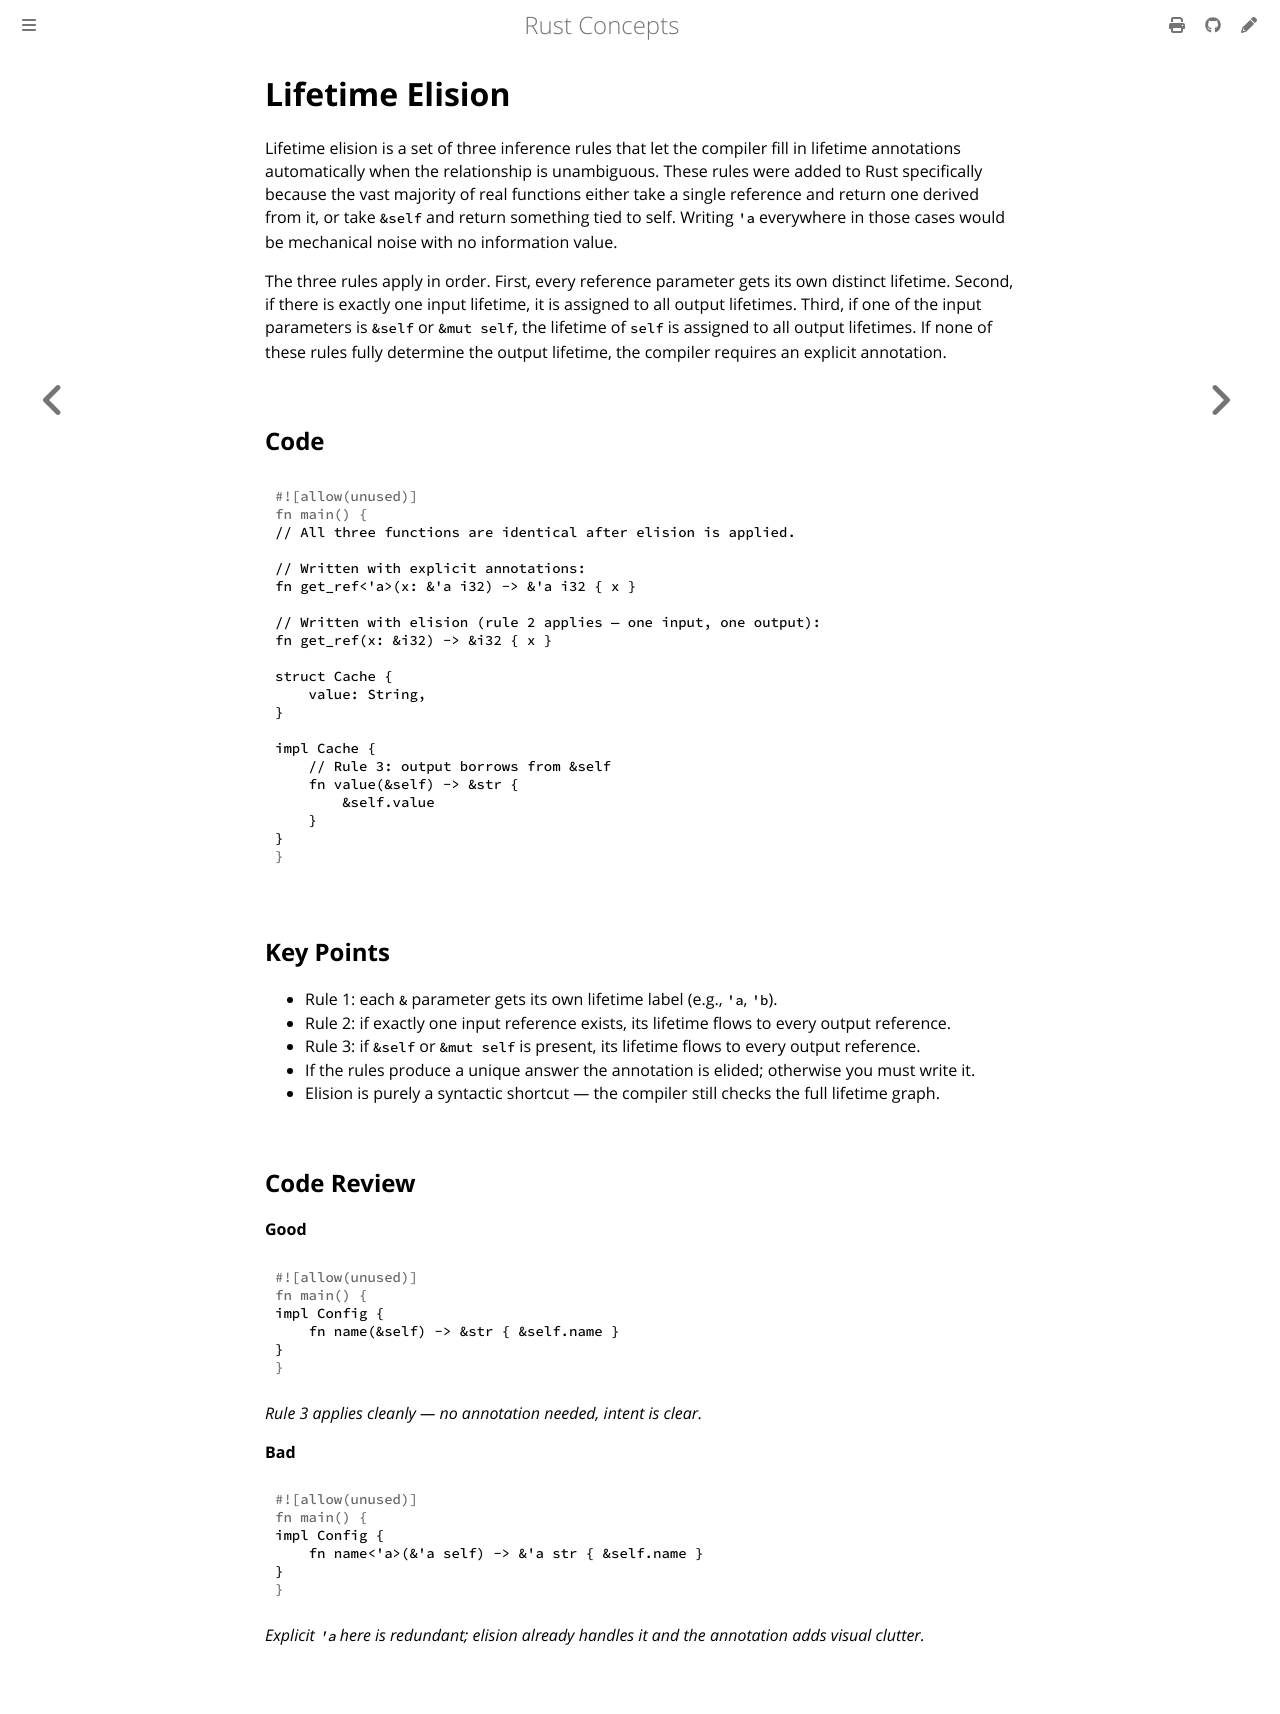

repository: mukeshpilaniya/rust · page: lifetimes/elision.html · generator: mdbook

# Lifetime Elision

Lifetime elision is a set of three inference rules that let the compiler fill in lifetime
annotations automatically when the relationship is unambiguous. These rules were added to Rust
specifically because the vast majority of real functions either take a single reference and
return one derived from it, or take `&self` and return something tied to self. Writing `'a`
everywhere in those cases would be mechanical noise with no information value.

The three rules apply in order. First, every reference parameter gets its own distinct lifetime.
Second, if there is exactly one input lifetime, it is assigned to all output lifetimes. Third,
if one of the input parameters is `&self` or `&mut self`, the lifetime of `self` is assigned to
all output lifetimes. If none of these rules fully determine the output lifetime, the compiler
requires an explicit annotation.

## Code

```rust
// All three functions are identical after elision is applied.

// Written with explicit annotations:
fn get_ref<'a>(x: &'a i32) -> &'a i32 { x }

// Written with elision (rule 2 applies — one input, one output):
fn get_ref(x: &i32) -> &i32 { x }

struct Cache {
    value: String,
}

impl Cache {
    // Rule 3: output borrows from &self
    fn value(&self) -> &str {
        &self.value
    }
}
```

## Key Points

- Rule 1: each `&` parameter gets its own lifetime label (e.g., `'a`, `'b`).
- Rule 2: if exactly one input reference exists, its lifetime flows to every output reference.
- Rule 3: if `&self` or `&mut self` is present, its lifetime flows to every output reference.
- If the rules produce a unique answer the annotation is elided; otherwise you must write it.
- Elision is purely a syntactic shortcut — the compiler still checks the full lifetime graph.

## Code Review

**Good**
```rust
impl Config {
    fn name(&self) -> &str { &self.name }
}
```
*Rule 3 applies cleanly — no annotation needed, intent is clear.*

**Bad**
```rust
impl Config {
    fn name<'a>(&'a self) -> &'a str { &self.name }
}
```
*Explicit `'a` here is redundant; elision already handles it and the annotation adds visual clutter.*
